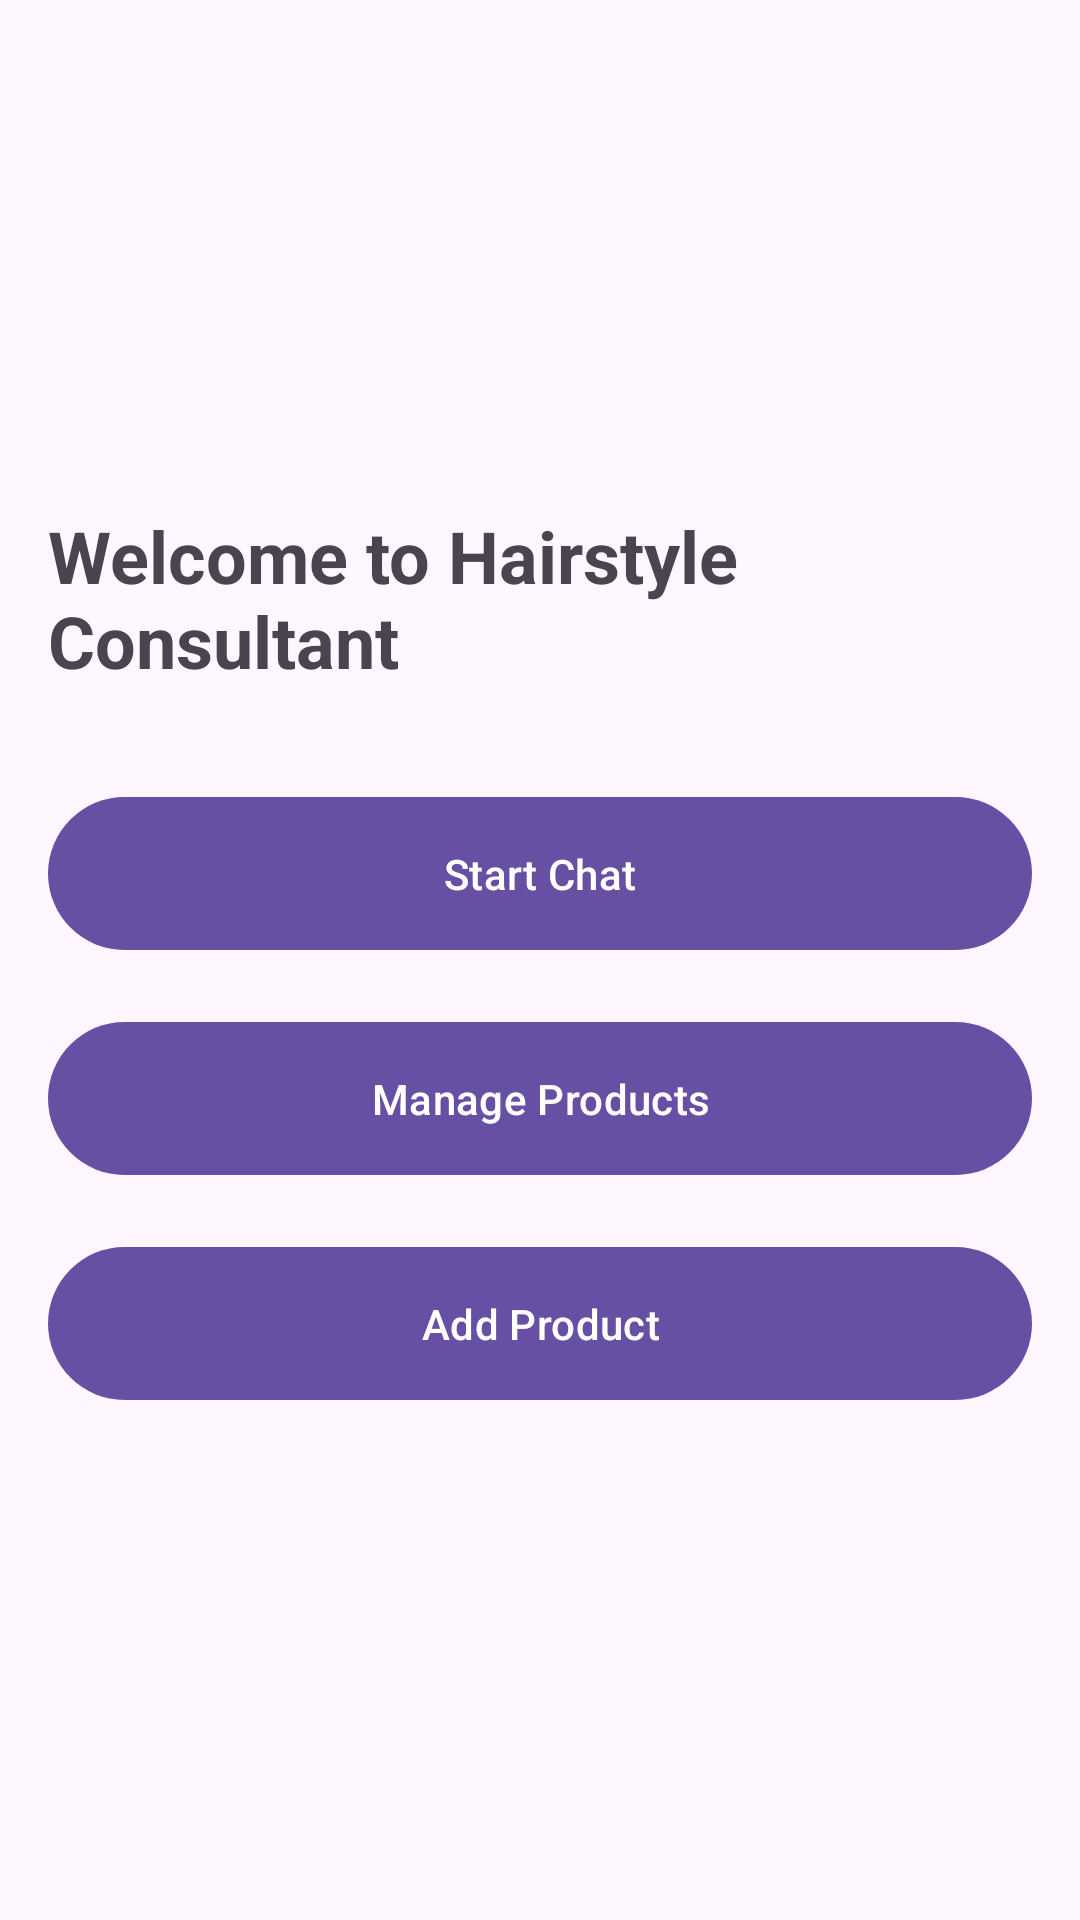

Reconstruct the res/layout file that produces this screen, plus the resources it refers to.
<!-- AndroidManifest.xml: application theme Theme.Hairstyle_Consultant -->
<!-- res/layout/activity_menu.xml -->
<?xml version="1.0" encoding="utf-8"?>
<LinearLayout xmlns:android="http://schemas.android.com/apk/res/android"
    android:layout_width="match_parent"
    android:layout_height="match_parent"
    android:orientation="vertical"
    android:padding="16dp"
    android:gravity="center">

    <TextView
        android:layout_width="wrap_content"
        android:layout_height="wrap_content"
        android:text="Welcome to Hairstyle Consultant"
        android:textSize="24sp"
        android:textStyle="bold"
        android:layout_marginBottom="32dp"/>

    <com.google.android.material.button.MaterialButton
        android:id="@+id/chatButton"
        android:layout_width="match_parent"
        android:layout_height="wrap_content"
        android:text="Start Chat"
        android:padding="16dp"
        android:layout_marginBottom="16dp"/>

    <com.google.android.material.button.MaterialButton
        android:id="@+id/manageProductsButton"
        android:layout_width="match_parent"
        android:layout_height="wrap_content"
        android:text="Manage Products"
        android:padding="16dp"
        android:layout_marginBottom="16dp"/>

    <com.google.android.material.button.MaterialButton
        android:id="@+id/addProductButton"
        android:layout_width="match_parent"
        android:layout_height="wrap_content"
        android:text="Add Product"
        android:padding="16dp"/>

</LinearLayout>
<!-- resources referenced by this layout -->
<resources>
  <style name="Theme.Hairstyle_Consultant" parent="Base.Theme.Hairstyle_Consultant" />
  <style name="Base.Theme.Hairstyle_Consultant" parent="Theme.Material3.DayNight.NoActionBar">
          
          
      </style>
</resources>
